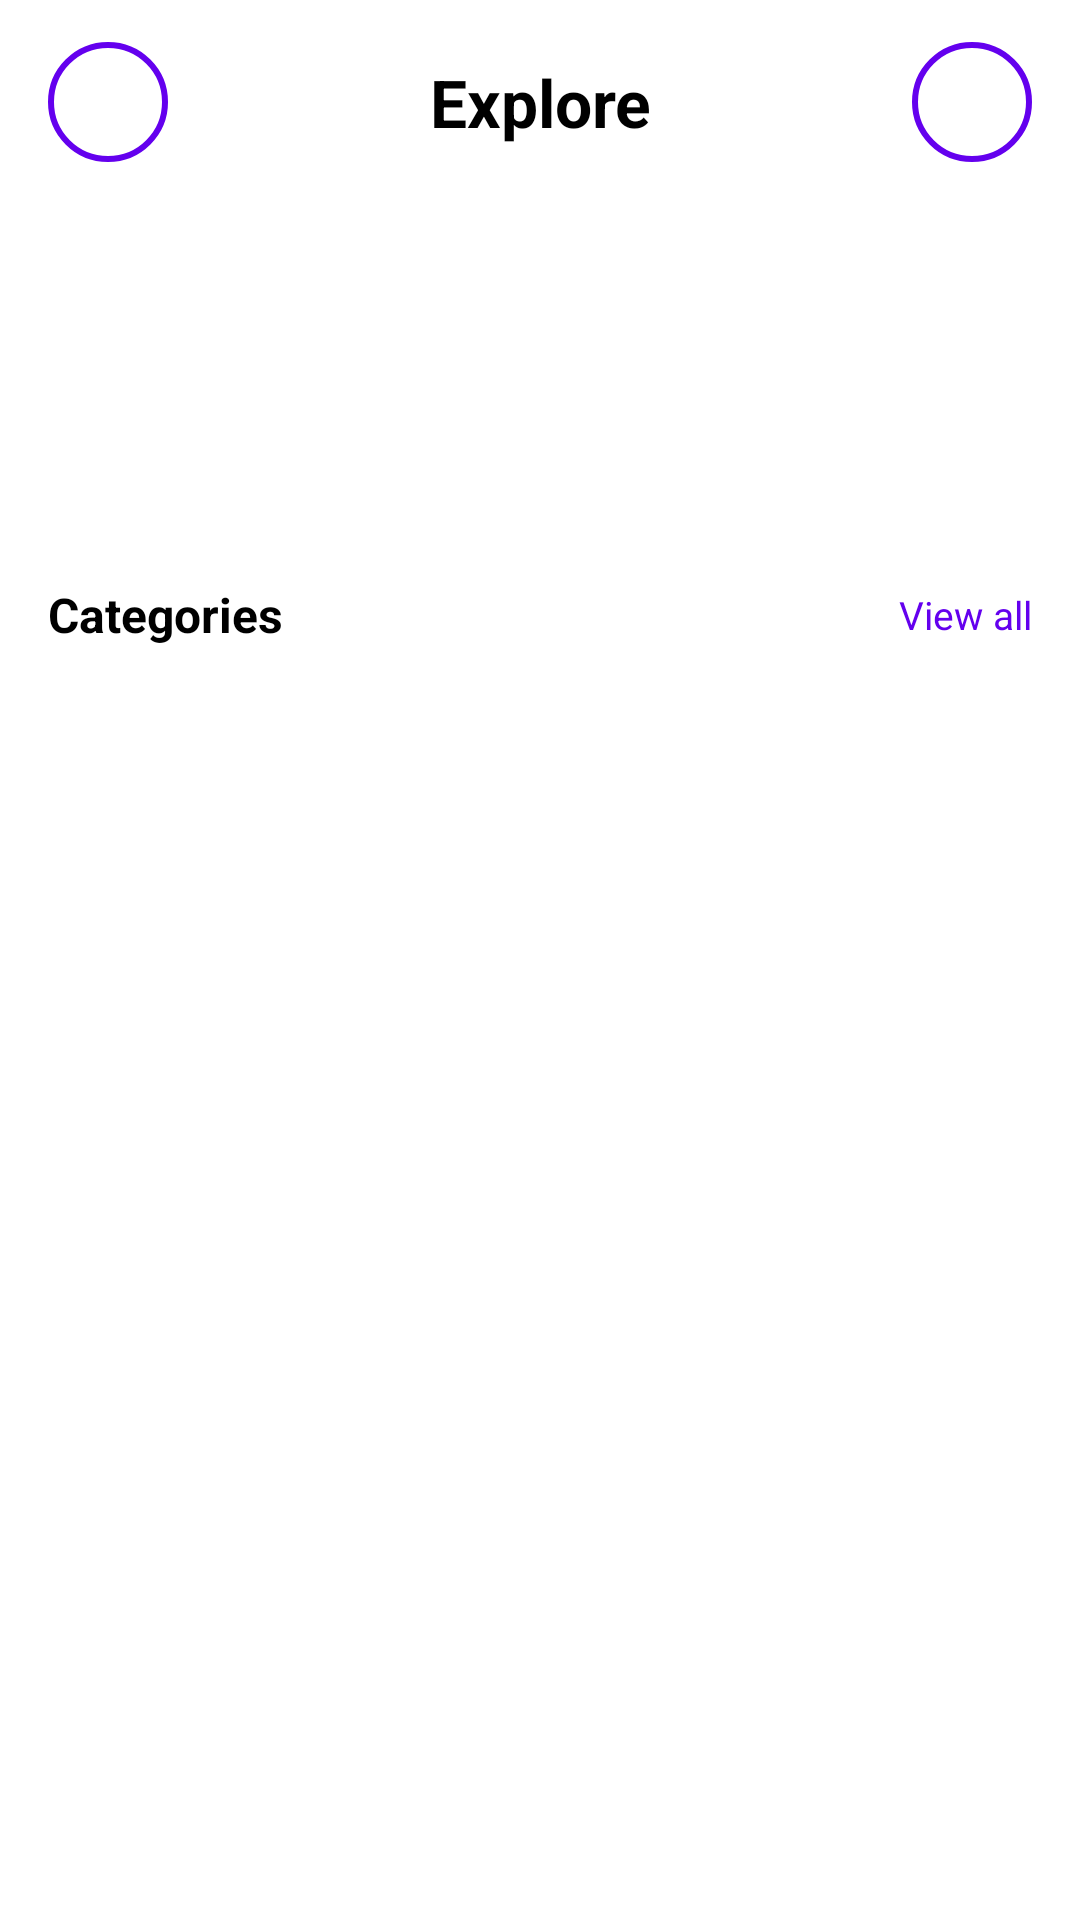

This screen was rendered from an Android layout file. Write that file and the resources it references.
<!-- AndroidManifest.xml: application theme Theme.Project_btl -->
<!-- res/layout/activity_login.xml -->
<?xml version="1.0" encoding="utf-8"?>
<androidx.coordinatorlayout.widget.CoordinatorLayout xmlns:android="http://schemas.android.com/apk/res/android"
    xmlns:app="http://schemas.android.com/apk/res-auto"
    xmlns:tools="http://schemas.android.com/tools"
    android:id="@+id/root"
    android:layout_width="match_parent"
    android:layout_height="match_parent"
    android:background="@color/white">

    
    <androidx.appcompat.widget.Toolbar
        android:id="@+id/toolbar"
        android:layout_width="match_parent"
        android:layout_height="wrap_content"
        android:background="@android:color/transparent"
        android:paddingLeft="16dp"
        android:paddingRight="16dp"
        android:paddingTop="14dp"
        android:paddingBottom="6dp"
        app:titleTextAppearance="@style/Toolbar.Title"
        app:contentInsetStart="0dp">

        <LinearLayout
            android:layout_width="match_parent"
            android:layout_height="wrap_content"
            android:orientation="horizontal"
            android:gravity="center_vertical">

            <ImageButton
                android:id="@+id/btnMenu"
                android:layout_width="40dp"
                android:layout_height="40dp"
                android:backgroundTint="@null"
                android:src="@drawable/settings_icon"
                android:contentDescription="menu"
                android:background="@drawable/bg_circle_transparent"/>

            <TextView
                android:id="@+id/tvTitle"
                android:layout_width="0dp"
                android:layout_height="wrap_content"
                android:layout_weight="1"
                android:text="Explore"
                android:textSize="22sp"
                android:textStyle="bold"
                android:gravity="center"
                android:textColor="@color/black" />

            <ImageButton
                android:id="@+id/btnSearch"
                android:layout_width="40dp"
                android:layout_height="40dp"
                android:src="@drawable/settings_icon"
                android:background="@drawable/bg_circle_transparent"
                android:contentDescription="search" />

        </LinearLayout>
    </androidx.appcompat.widget.Toolbar>

    
    <androidx.core.widget.NestedScrollView
        android:id="@+id/scroll"
        android:layout_width="match_parent"
        android:layout_height="match_parent"
        android:layout_marginBottom="72dp"
        android:fillViewport="true"
        app:layout_behavior="@string/appbar_scrolling_view_behavior">

        <LinearLayout
            android:layout_width="match_parent"
            android:layout_height="wrap_content"
            android:orientation="vertical"
            android:paddingStart="16dp"
            android:paddingEnd="16dp"
            android:paddingBottom="24dp">

            
            <androidx.viewpager2.widget.ViewPager2
                android:id="@+id/viewPagerPromo"
                android:layout_width="match_parent"
                android:layout_height="160dp"
                android:layout_marginTop="8dp" />

            
            <LinearLayout
                android:id="@+id/dots"
                android:layout_width="match_parent"
                android:layout_height="wrap_content"
                android:orientation="horizontal"
                android:gravity="center"
                android:layout_marginTop="8dp" />

            
            <LinearLayout
                android:layout_width="match_parent"
                android:layout_height="wrap_content"
                android:orientation="horizontal"
                android:gravity="center_vertical"
                android:layout_marginTop="18dp">

                <TextView
                    android:layout_width="0dp"
                    android:layout_weight="1"
                    android:layout_height="wrap_content"
                    android:text="Categories"
                    android:textSize="16sp"
                    android:textStyle="bold"
                    android:textColor="@color/black" />

                <TextView
                    android:layout_width="wrap_content"
                    android:layout_height="wrap_content"
                    android:text="View all"
                    android:textSize="13sp"
                    android:textColor="@color/primary" />
            </LinearLayout>

            
            <androidx.recyclerview.widget.RecyclerView
                android:id="@+id/rvCategories"
                android:layout_width="match_parent"
                android:layout_height="72dp"
                android:layout_marginTop="8dp"
                android:clipToPadding="false"
                android:paddingStart="2dp"
                android:paddingEnd="2dp"
                android:scrollbars="none"
                tools:listitem="@layout/item_category" />

            
            <Space
                android:layout_width="match_parent"
                android:layout_height="8dp" />

            
            <androidx.recyclerview.widget.RecyclerView
                android:id="@+id/rvProducts"
                android:layout_width="match_parent"
                android:layout_height="wrap_content"
                android:nestedScrollingEnabled="false"
                tools:listitem="@layout/item_product" />

        </LinearLayout>
    </androidx.core.widget.NestedScrollView>












</androidx.coordinatorlayout.widget.CoordinatorLayout>
<!-- res/layout/item_category.xml (included above) -->
<?xml version="1.0" encoding="utf-8"?>
<LinearLayout xmlns:android="http://schemas.android.com/apk/res/android"
    xmlns:app="http://schemas.android.com/apk/res-auto"
    android:id="@+id/categoryItem"
    android:orientation="horizontal"
    android:gravity="center_vertical"
    android:padding="8dp"
    android:layout_width="wrap_content"
    android:layout_height="wrap_content"
    android:background="@drawable/bg_category_unselected">

    
    <ImageView
        android:id="@+id/categoryIcon"
        android:layout_width="24dp"
        android:layout_height="24dp"
        android:src="@drawable/giay_cau_long_lining_ayzu015" />

    
    <TextView
        android:id="@+id/categoryName"
        android:layout_width="wrap_content"
        android:layout_height="wrap_content"
        android:layout_marginStart="6dp"
        android:text="Shoes"
        android:textSize="14sp"
        android:textColor="@android:color/white"
        android:visibility="gone"/>
</LinearLayout>
<!-- res/layout/item_product.xml (included above) -->
<?xml version="1.0" encoding="utf-8"?>
<LinearLayout xmlns:android="http://schemas.android.com/apk/res/android"
    android:orientation="vertical"
    android:padding="8dp"
    android:background="@drawable/bg_frame_product"
    android:layout_margin="8dp"
    android:layout_width="match_parent"
    android:layout_height="wrap_content">

    <ImageView
        android:id="@+id/productImage"
        android:layout_margin="8dp"
        android:layout_width="match_parent"
        android:layout_height="180dp"
        android:scaleType="centerCrop" />

    <LinearLayout
        android:layout_width="match_parent"
        android:background="@drawable/bg_bottom_line"
        android:layout_height="2dp"></LinearLayout>

    <TextView
        android:id="@+id/productName"
        android:text="Nike Shoe"
        android:textStyle="bold"
        android:layout_marginTop="4dp"
        android:layout_width="wrap_content"
        android:layout_height="wrap_content" />

    <TextView
        android:id="@+id/productPrice"
        android:text="$85"
        android:textColor="@android:color/holo_red_dark"
        android:layout_width="wrap_content"
        android:layout_height="wrap_content" />

    <RatingBar
        android:id="@+id/productRating"
        style="?android:attr/ratingBarStyleSmall"
        android:numStars="5"
        android:stepSize="0.5"
        android:layout_width="wrap_content"
        android:layout_height="wrap_content" />

</LinearLayout>
<!-- resources referenced by this layout -->
<resources>
  <color name="black">#FF000000</color>
  <color name="primary">#6400EE</color>
  <color name="white">#ffffff</color>
  <!-- drawable bg_bottom_line (drawable) -->
  <?xml version="1.0" encoding="utf-8"?>
  <shape xmlns:android="http://schemas.android.com/apk/res/android">
      <solid android:color="@android:color/transparent"/> 
      <size android:height="1dp"/> 
      <stroke android:width="1.5dp" android:color="#CCCCCC"/> 
  </shape>
  <!-- drawable bg_category_unselected (drawable) -->
  <?xml version="1.0" encoding="utf-8"?>
  <shape xmlns:android="http://schemas.android.com/apk/res/android" android:shape="rectangle">
      <solid android:color="#F2F2F2"/> 
      <corners android:radius="16dp"/>
  </shape>
  <!-- drawable bg_circle_transparent (drawable) -->
  <?xml version="1.0" encoding="utf-8"?>
  <shape xmlns:android="http://schemas.android.com/apk/res/android"
      android:shape="oval">
      <solid android:color="@android:color/transparent"/>
      <stroke android:width="2dp" android:color="@color/primary"/>
  </shape>
  <!-- drawable bg_frame_product (drawable) -->
  <?xml version="1.0" encoding="utf-8"?>
  <shape xmlns:android="http://schemas.android.com/apk/res/android">
      <solid android:color="@android:color/transparent"/> 
      <size android:height="1dp"/> 
      <stroke android:width="1.5dp" android:color="#CCCCCC"/> 
      <corners android:radius="4dp" ></corners>
  </shape>
  <!-- drawable giay_cau_long_lining_ayzu015: png bitmap (drawable, 809440 bytes) -->
  <style name="Toolbar.Title" parent="TextAppearance.AppCompat.Widget.ActionBar.Title">
          <item name="android:textColor">@android:color/white</item>
          <item name="android:textSize">20sp</item>
      </style>
  <style name="Theme.Project_btl" parent="Theme.MaterialComponents.DayNight.DarkActionBar">
          
          <item name="colorPrimary">@color/blue</item>
          <item name="colorPrimaryVariant">@color/purple_500</item>
          <item name="colorOnPrimary">@color/white</item>
          
          <item name="android:textColorPrimary">@color/darkGrey</item>
          <item name="android:textColorSecondary">@color/darkGrey</item>
          
          <item name="colorSecondary">@color/teal_200</item>
          <item name="colorSecondaryVariant">@color/teal_700</item>
          <item name="colorOnSecondary">@color/black</item>
          
          <item name="android:statusBarColor">?attr/colorPrimaryVariant</item>
          
      </style>
  <color name="blue">#03A9F4</color>
  <color name="purple_500">#FF6200EE</color>
  <color name="darkGrey">#616161</color>
  <color name="teal_200">#FF03DAC5</color>
  <color name="teal_700">#FF018786</color>
</resources>
